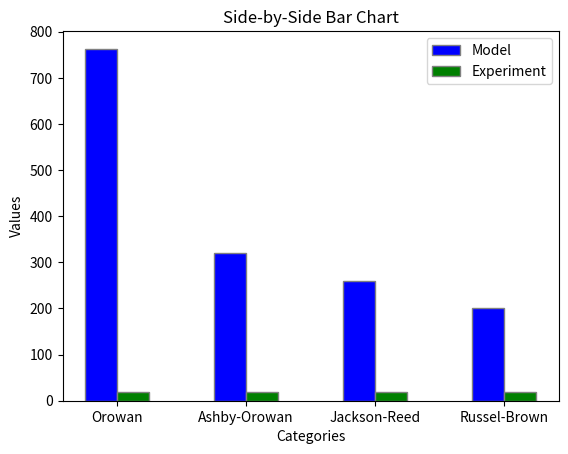

The script that saved this image:
# -*- coding: utf-8 -*-
"""
Created on Tue Aug 20 14:01:38 2024

@author: appee
"""



import numpy as np
import matplotlib.pyplot as plt
from scipy.integrate import solve_ivp

r1 = [2.5e-9]

h = 1
R = 8.314  
pi = np.pi
A_0 = 6.022e23
k_b = 1.380649e-23
wt_cu = 1.0
fe_density = 7800
mol_mass_cu = 63.546 * 1e-3
mol_mass_fe = 55.85e-3
cu_density = 8940
mol_vol_cu = mol_mass_cu / cu_density
mol_vol_fe = 7.09e-6

vol_fe = 100/fe_density
vol_cu = (wt_cu/100)/cu_density
#vol_frac = vol_cu/vol_fe

#vol_frac = 0.012293
vol_frac = (wt_cu/cu_density)/((wt_cu/cu_density)+((100-wt_cu)/fe_density))
print("vol_frac",vol_frac)



#interfacial_energy = [0.43]
#diffusion_coefficient = [2e-21]
T = [680 + 273.15]  # in K
interfacial_energy = [((3/5)*T[0]-3.8899)*(10**-3)]


B = 0.034343885822
A = 34242.66544
diffusion_coefficient = [B*np.exp((-A)/(T[0]))]
#diffusion_coefficient = [2e-21]
print("diffusion", diffusion_coefficient)

solubility = []
for i in T:
    x = 10 ** ((6111850/((i)**2)) - ((16478.2/i)) + 10.3242)
    solubility.append(x)
print("solubility", solubility)
initial_size = (2*interfacial_energy[0])/((R*T[0])/(mol_vol_cu))
print("initial size", initial_size)



nu = 0.25 #can again be used as a fiting parameter (between 0.25 and 0.33)
vol_frac = (wt_cu/cu_density)/(100/fe_density)
Ls = r1[-1]*(np.sqrt(((2*pi)/(3*vol_frac))))
M = 3 #conversion factor between shear and tensile strength
J = 0.8 #assume 0.8 for now (can be used as a fitting parameter, meant to be betwee 0.8 and 1)
G = 48300e6
b = 0.255e-9



"""
OROWAN MODEL 
- Source: https://www.sciencedirect.com/science/article/pii/S0927025614002572
- Fitted the inputs to match the target value of 78MPa for tensile strength
- Target: 19MPa
"""

#shear stress orowan:


gain_tensile_strength_orowan = (((G*b)/Ls) * J * M)*10**-6
print("Orowan", gain_tensile_strength_orowan) 




"""
ASHBY-OROWAN MODEL 
- Source: https://www.sciencedirect.com/science/article/pii/S0927025614002572
- Fitted the inputs to match the target value of 78MPa for tensile strength
- Target: 19MPa
- Assumed Tensile Strength = M * Shear Strength (generally true, but the Taylor Factor for polycrystalline materials is 3)
"""

rs = r1[-1]
ri = 2*b #meant to be between b and 4b 

gain_tensile_strength_Ashby_Orowan = (M*((J*G*b)/(2*pi*np.sqrt(1-nu)*Ls))*np.log(2*rs/ri) ) *10**-6
print("Ashby-Orowan", gain_tensile_strength_Ashby_Orowan)






"""
JACKSON-REED MODEL 
- Source: https://www.sciencedirect.com/science/article/pii/S2589152920300995
- Fitted the inputs to match the target value of 78MPa for tensile strength
- Target: 19MPa
- Assumed Tensile Strength = M * Shear Strength (generally true, but the Taylor Factor for polycrystalline materials is 3)


"""
M = 2
gain_tensile_strength_Jackson_Reed = (((M*G*b)/(r1[-1]))*np.sqrt((1.5*vol_frac)) * ((J)/(pi**(3/2))) * np.sqrt(((2*pi*interfacial_energy[0]*r1[-1])/(J*G*b*b))-1))*10**-6
print("Jackson-Reed", gain_tensile_strength_Jackson_Reed)

"""
Russel-Brown Model 
- Source: https://www.mdpi.com/2075-4701/10/10/1350
- For Yield Stress
- Target: 18MPa
"""

Lx = (1.77*r1[-1])/(np.sqrt(vol_frac))

e1_e2 = 0.6 * (np.log10(r1[-1]/Lx)/np.log10(Lx/ri)) + ( np.log10(Lx/r1[-1])  / np.log10(Lx/ri)  )



gain_yield_strength_Russel_Brown = ((J*G*b)/(Lx))*((1-(e1_e2**2))**(1/2))*10**-6
print("Russel-Brown", gain_yield_strength_Russel_Brown)



#plotting bar chart
categories = ['Orowan', 'Ashby-Orowan', 'Jackson-Reed', 'Russel-Brown',]
values1 = [gain_tensile_strength_orowan,gain_tensile_strength_Ashby_Orowan, gain_tensile_strength_Jackson_Reed, gain_yield_strength_Russel_Brown]
values2 = [19, 19, 19, 18]

# Number of categories
n = len(categories)

# Positions of the bars on the x-axis
r1 = np.arange(n)
r2 = [x + 0.25 for x in r1]

# Create bar chart
plt.bar(r1, values1, color='blue', width=0.25, edgecolor='grey', label='Model')
plt.bar(r2, values2, color='green', width=0.25, edgecolor='grey', label='Experiment')

# Add labels
plt.xlabel('Categories')
plt.ylabel('Values')
plt.title('Side-by-Side Bar Chart')

# Add xticks on the middle of the bars
plt.xticks([r + 0.125 for r in range(n)], categories)

# Add legend
plt.legend()

# Show the plot
plt.show()
